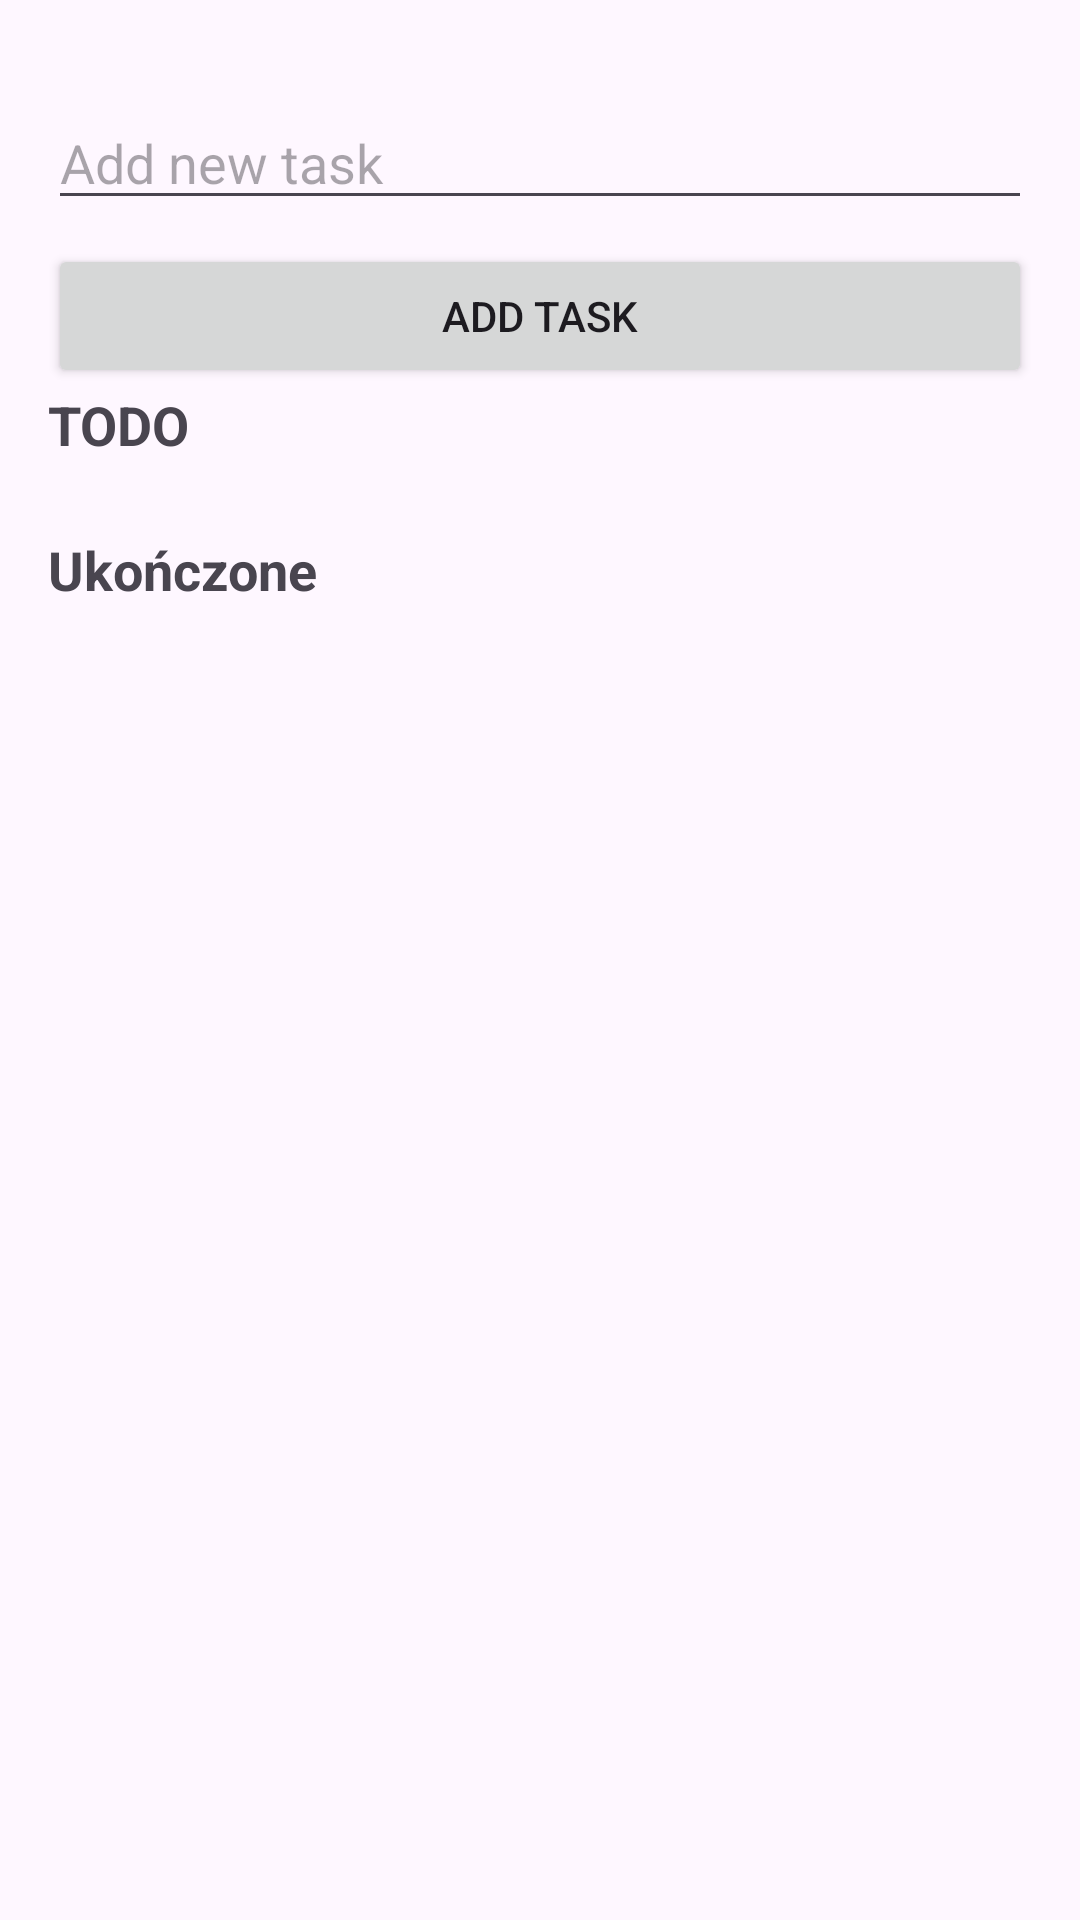

Write the Android layout XML for this screen, with the resource values it uses.
<!-- AndroidManifest.xml: activity theme Theme.WebShop -->
<!-- res/layout/activity_main.xml -->
<?xml version="1.0" encoding="utf-8"?>
<LinearLayout xmlns:android="http://schemas.android.com/apk/res/android"
    android:layout_width="match_parent"
    android:layout_height="match_parent"
    android:orientation="vertical"
    android:padding="16dp">

    <EditText
        android:id="@+id/etTask"
        android:layout_width="match_parent"
        android:layout_height="wrap_content"
        android:hint="Add new task"
        android:layout_marginTop="16dp"/>
    <Button
        android:id="@+id/btnAddTask"
        android:layout_width="match_parent"
        android:layout_height="wrap_content"
        android:text="Add Task"
        android:layout_marginTop="8dp"/>

    <TextView
        android:id="@+id/tvTodoHeader"
        android:layout_width="wrap_content"
        android:layout_height="wrap_content"
        android:text="TODO"
        android:textSize="18sp"
        android:textStyle="bold"
        android:layout_marginBottom="8dp"/>
    <LinearLayout
        android:id="@+id/llTodoContainer"
        android:layout_width="match_parent"
        android:layout_height="wrap_content"
        android:orientation="vertical"/>

    <TextView
        android:id="@+id/tvCompletedHeader"
        android:layout_width="wrap_content"
        android:layout_height="wrap_content"
        android:text="Ukończone"
        android:textSize="18sp"
        android:textStyle="bold"
        android:layout_marginTop="16dp"
        android:layout_marginBottom="8dp"/>
    <LinearLayout
        android:id="@+id/llCompletedContainer"
        android:layout_width="match_parent"
        android:layout_height="wrap_content"
        android:orientation="vertical"/>

</LinearLayout>
<!-- resources referenced by this layout -->
<resources>
  <style name="Theme.WebShop" parent="Base.Theme.WebShop" />
  <style name="Base.Theme.WebShop" parent="Theme.Material3.DayNight.NoActionBar">
          
          
      </style>
</resources>
